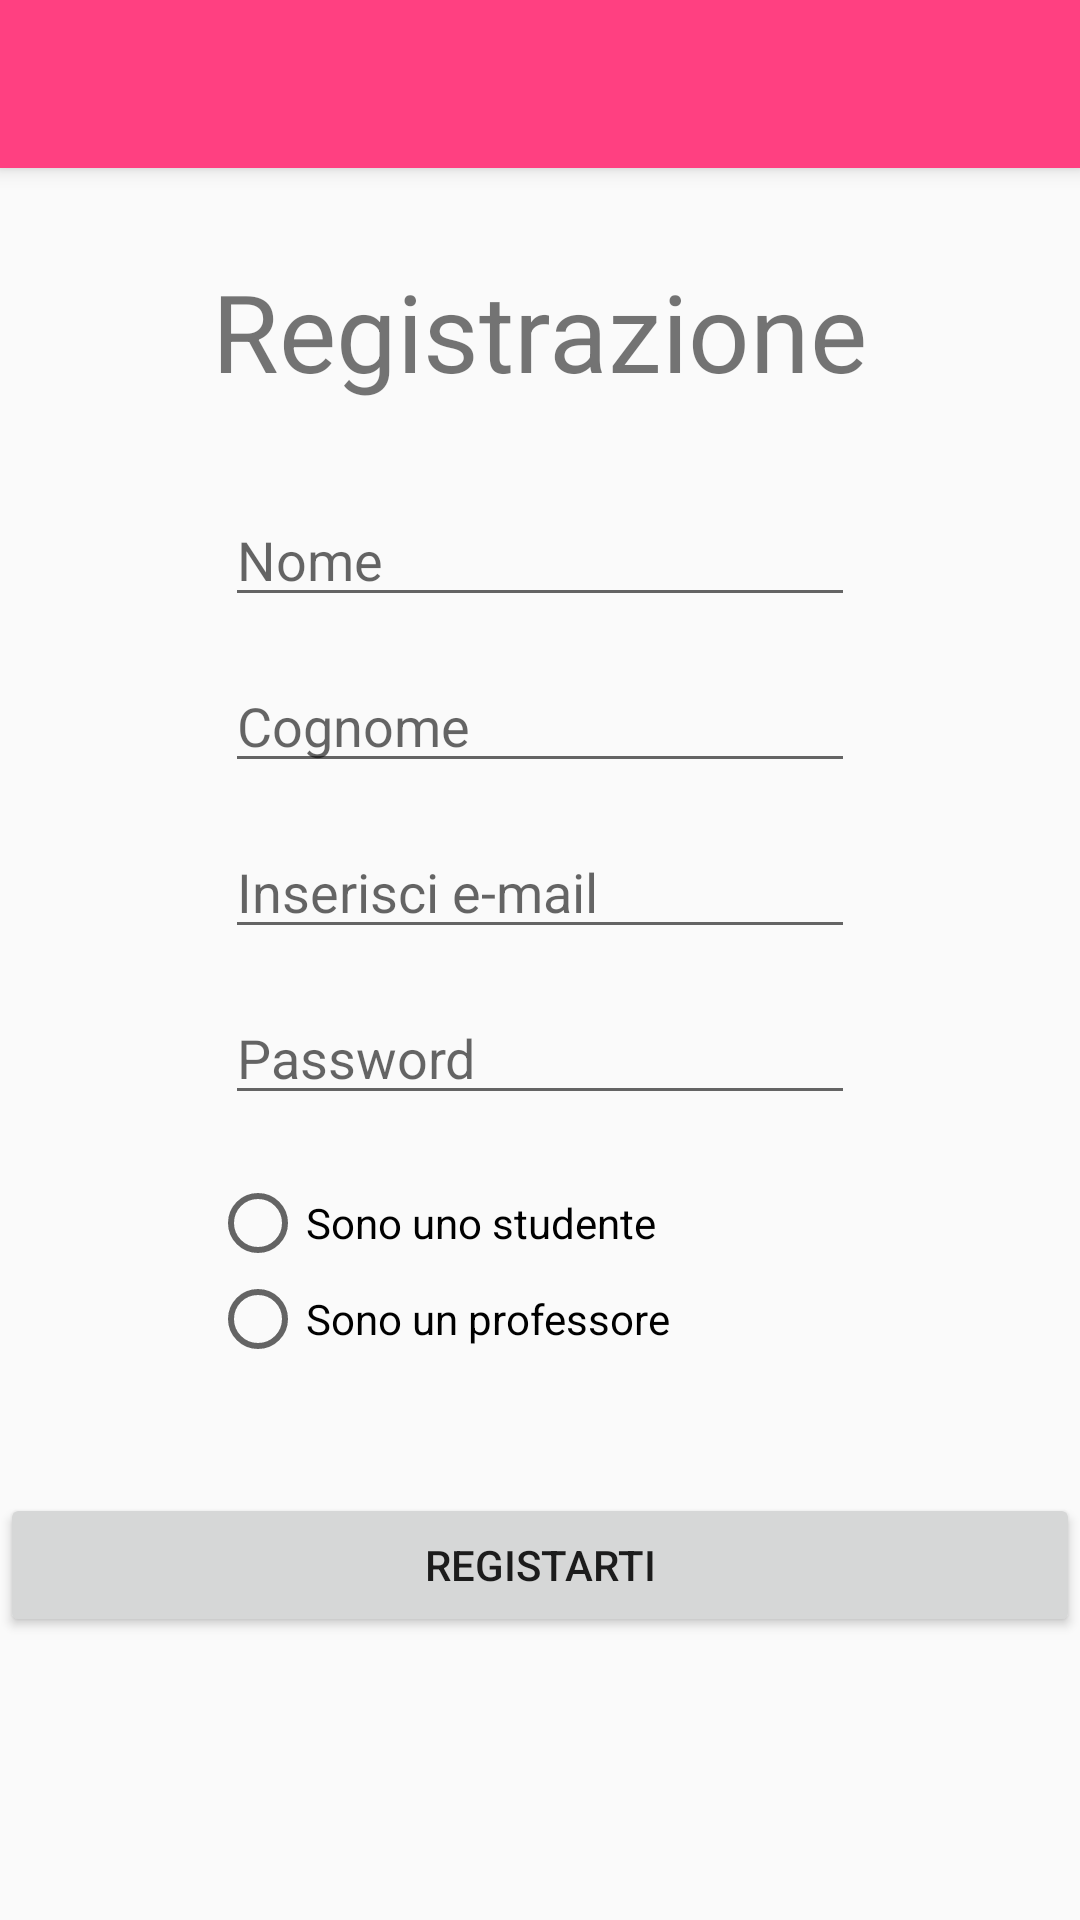

This screen was rendered from an Android layout file. Write that file and the resources it references.
<!-- AndroidManifest.xml: application theme Theme.AppCompat.Light.NoActionBar -->
<!-- res/layout/activity_registration.xml -->
<?xml version="1.0" encoding="utf-8"?>
<android.support.v4.widget.DrawerLayout xmlns:android="http://schemas.android.com/apk/res/android"
    xmlns:tools="http://schemas.android.com/tools"
    android:layout_width="match_parent"
    android:layout_height="match_parent"
    xmlns:app="http://schemas.android.com/apk/res-auto"
    tools:context="com.dettofatto.logos.Registration"
    android:id="@+id/drawer_registration"
    >

    <LinearLayout
        android:layout_width="match_parent"
        android:layout_height="match_parent"
        android:orientation="vertical">

        <android.support.v7.widget.Toolbar
            android:id="@+id/my_toolbar_reg"
            android:layout_width="match_parent"
            android:layout_height="?attr/actionBarSize"
            android:background="@color/colorAccent"
            app:titleTextColor="#ffffff"
            android:elevation="4dp"
            android:theme="@style/ThemeOverlay.AppCompat.Light"
            app:popupTheme="@style/ThemeOverlay.AppCompat.Light"/>

    <TextView
        android:id="@+id/textView"
        android:layout_width="wrap_content"
        android:layout_height="wrap_content"
        android:layout_marginTop="30dp"
        android:text="@string/registrazione"
        android:textSize="36sp"
        android:layout_gravity="center"/>

    <EditText
        android:id="@+id/editText"
        android:layout_width="wrap_content"
        android:layout_height="wrap_content"
        android:layout_marginTop="30dp"
        android:ems="10"
        android:hint="@string/nome"
        android:inputType="textPersonName"
        android:layout_gravity="center"/>

    <EditText
        android:id="@+id/editText2"
        android:layout_width="wrap_content"
        android:layout_height="wrap_content"
        android:layout_gravity="center"
        android:layout_marginTop="14dp"
        android:ems="10"
        android:hint="@string/cognome"
        android:inputType="textPersonName" />

    <EditText
        android:id="@+id/editText3"
        android:layout_width="wrap_content"
        android:layout_height="wrap_content"
        android:layout_marginTop="14dp"
        android:ems="10"
        android:hint="@string/inserisci_e_mail"
        android:inputType="textEmailAddress"
        android:layout_gravity="center"/>

    <EditText
        android:id="@+id/editText4"
        android:layout_width="wrap_content"
        android:layout_height="wrap_content"
        android:layout_marginTop="14dp"
        android:ems="10"
        android:hint="@string/password"
        android:inputType="textPassword"
        android:layout_gravity="center"/>

        <RadioGroup
            android:id="@+id/radioGroup"
            android:layout_height="wrap_content"
            android:layout_width="220dp"
            android:layout_marginBottom="22dp"
            android:layout_marginTop="20dp"
            android:layout_gravity="center">


            <RadioButton
                android:id="@+id/radioButton4"
                android:layout_width="wrap_content"
                android:layout_height="wrap_content"
                android:text="@string/sono_uno_stduente" />

            <RadioButton
                android:id="@+id/radioButton3"
                android:layout_width="wrap_content"
                android:layout_height="wrap_content"
                android:layout_weight="1"
                android:text="@string/sono_un_professore" />

        </RadioGroup>

    <Button
        style="@style/pulsante_schermo_intero"
        android:layout_width="match_parent"
        android:layout_height="wrap_content"
        android:text="@string/registarti"
        android:layout_marginTop="20dp"
        android:id="@+id/registrati"/>
    </LinearLayout>

    <android.support.design.widget.NavigationView
        android:id="@+id/nav_view_reg"
        android:layout_width="wrap_content"
        android:layout_height="match_parent"
        android:layout_gravity="start"
        android:fitsSystemWindows="true"
        app:menu="@menu/default_item"
        app:headerLayout="@layout/default_header"/>
</android.support.v4.widget.DrawerLayout>
<!-- res/layout/default_header.xml (included above) -->
<?xml version="1.0" encoding="utf-8"?>
<RelativeLayout xmlns:android="http://schemas.android.com/apk/res/android"
    android:layout_width="match_parent"
    android:layout_height="192dp"
    android:background="@color/colorAccent"
    android:padding="16dp"
    android:theme="@style/ThemeOverlay.AppCompat.Dark"
    android:orientation="vertical">
    <ImageView
        android:layout_width="match_parent"
        android:layout_height="match_parent"
        android:layout_marginTop="25dp"
        android:layout_marginBottom="25dp"
        android:layout_marginLeft="50dp"
        android:layout_marginRight="50dp"
        />

    <TextView
        android:layout_width="match_parent"
        android:layout_height="wrap_content"
        android:text="MENU"
        android:textColor="#ffffff"
        android:layout_alignParentBottom="true"/>

</RelativeLayout>
<!-- resources referenced by this layout -->
<resources>
  <color name="colorAccent">#FF4081</color>
  <string name="cognome">Cognome</string>
  <string name="inserisci_e_mail">Inserisci e-mail</string>
  <string name="nome">Nome</string>
  <string name="password">Password</string>
  <string name="registarti">Registarti</string>
  <string name="registrazione">Registrazione</string>
  <string name="sono_un_professore">Sono un professore</string>
  <string name="sono_uno_stduente">Sono uno studente</string>
  <style name="pulsante_schermo_intero">
          <item name="android:layout_width">match_parent</item>
          <item name="android:layout_height">wrap_content</item>
          <item name="android:layout_marginEnd">30dp</item>
          <item name="android:layout_marginStart">30dp</item>
          <item name="android:background">@color/colorAccent</item>
          <item name="android:textColor">@android:color/background_light</item>
          <item name="android:textSize">22sp</item>
      </style>
</resources>
